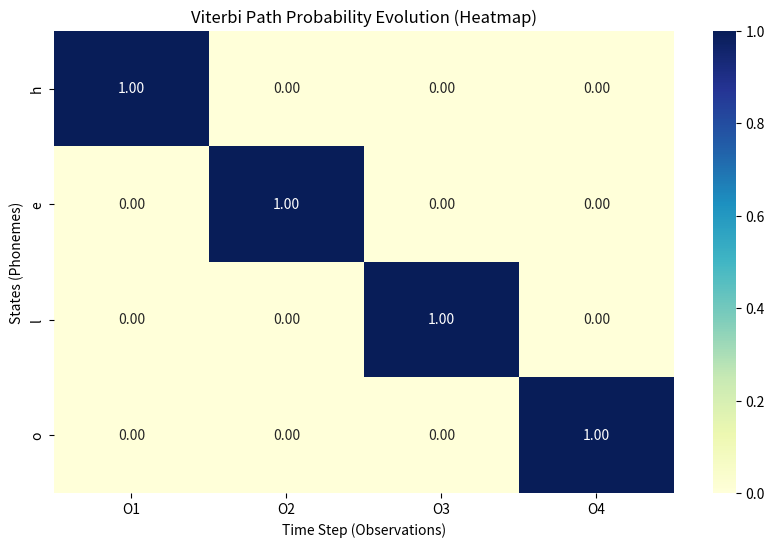
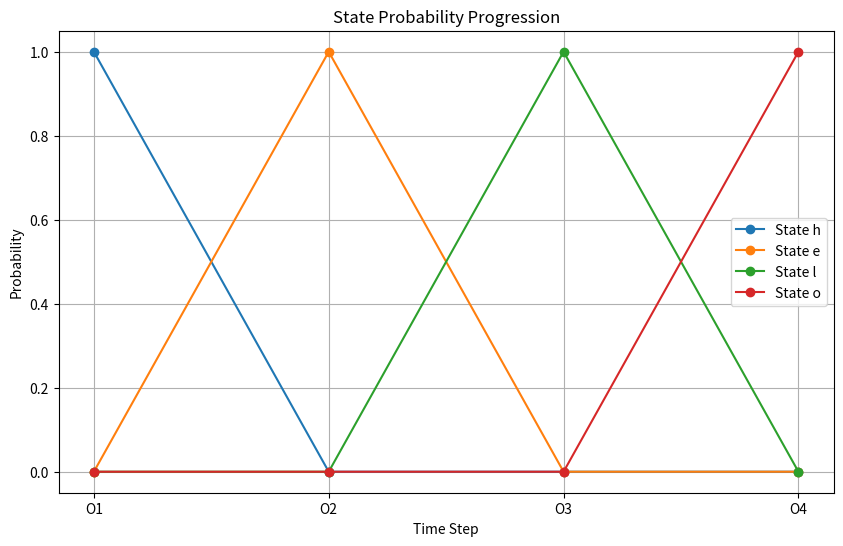

These charts were generated, in order, by the following Python code:
# 3. Define the HMM Components

# States (Phonemes)
states = ['h', 'e', 'l', 'o']

# Observations (Acoustic Features)
observations = ['O1', 'O2', 'O3', 'O4']

# Transition Probability Matrix A
# A[i][j] = P(state_j | state_i)
A = {
    'h': {'h': 0.0, 'e': 1.0, 'l': 0.0, 'o': 0.0},
    'e': {'h': 0.0, 'e': 0.0, 'l': 1.0, 'o': 0.0},
    'l': {'h': 0.0, 'e': 0.0, 'l': 0.0, 'o': 1.0},
    'o': {'h': 0.0, 'e': 0.0, 'l': 0.0, 'o': 1.0}
}

# Emission Probability Matrix B
# B[i][k] = P(observation_k | state_i)
B = {
    'h': {'O1': 1.0, 'O2': 0.0, 'O3': 0.0, 'O4': 0.0},
    'e': {'O1': 0.0, 'O2': 1.0, 'O3': 0.0, 'O4': 0.0},
    'l': {'O1': 0.0, 'O2': 0.0, 'O3': 1.0, 'O4': 0.0},
    'o': {'O1': 0.0, 'O2': 0.0, 'O3': 0.0, 'O4': 1.0}
}

# Initial Probabilities pi
pi = {'h': 1.0, 'e': 0.0, 'l': 0.0, 'o': 0.0}

# Observation Sequence to Decode
obs_sequence = ['O1', 'O2', 'O3', 'O4']

print("HMM Components Defined.")

# 5. Implement the Viterbi Algorithm

import numpy as np
import pandas as pd

def viterbi(states, observations, A, B, pi, obs_seq):
    T = len(obs_seq)
    N = len(states)
    
    # Initialize DP table (delta) and backpointer table (psi)
    # Rows: States, Cols: Time steps
    delta = pd.DataFrame(0.0, index=states, columns=range(T))
    psi = pd.DataFrame("", index=states, columns=range(T))
    
    # 1. Initialization
    first_obs = obs_seq[0]
    for s in states:
        delta.loc[s, 0] = pi[s] * B[s][first_obs]
        psi.loc[s, 0] = "Start"
        
    # 2. Recursion
    for t in range(1, T):
        obs = obs_seq[t]
        for s_curr in states:
            # Calculate prob of arriving at s_curr from each s_prev
            probs = {}
            for s_prev in states:
                # P(prev) * Transition(prev->curr) * Emission(curr emits obs)
                p = delta.loc[s_prev, t-1] * A[s_prev][s_curr] * B[s_curr][obs]
                probs[s_prev] = p
            
            # Find max prob and the state that gave it
            max_prob = max(probs.values())
            best_prev_state = max(probs, key=probs.get)
            
            delta.loc[s_curr, t] = max_prob
            psi.loc[s_curr, t] = best_prev_state
            
    # 3. Termination
    # Find the state with the highest probability at the last time step
    last_col = delta.iloc[:, T-1]
    best_path_prob = last_col.max()
    last_state = last_col.idxmax()
    
    # 4. Backtracking
    best_path = [""] * T
    best_path[T-1] = last_state
    
    for t in range(T-2, -1, -1):
        best_path[t] = psi.loc[best_path[t+1], t+1]
        
    return best_path, best_path_prob, delta

print("Viterbi Function Defined.")

# 6. Run the Algorithm and Show Output

best_sequence, probability, dp_table = viterbi(states, observations, A, B, pi, obs_sequence)

print("Dynamic Programming Table (Delta):")
print(dp_table)
print("\n" + "="*30)
print(f"Most likely sequence: {' -> '.join(best_sequence)}")
print(f"Probability: {probability}")
print("="*30)

# 7. Plot Probability Evolution
import matplotlib.pyplot as plt
import seaborn as sns

plt.figure(figsize=(10, 6))
sns.heatmap(dp_table, annot=True, cmap="YlGnBu", fmt=".2f")
plt.title("Viterbi Path Probability Evolution (Heatmap)")
plt.xlabel("Time Step (Observations)")
plt.ylabel("States (Phonemes)")
plt.xticks(ticks=[0.5, 1.5, 2.5, 3.5], labels=obs_sequence)
plt.show()

# Line plot visualization
plt.figure(figsize=(10, 6))
for state in states:
    plt.plot(range(len(obs_sequence)), dp_table.loc[state], marker='o', label=f'State {state}')

plt.title("State Probability Progression")
plt.xlabel("Time Step")
plt.ylabel("Probability")
plt.xticks(range(len(obs_sequence)), obs_sequence)
plt.legend()
plt.grid(True)
plt.show()